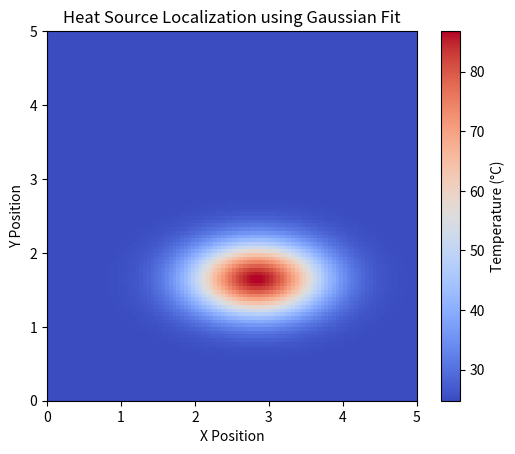

Recreate this plot in Python.
import math
import numpy as np
import scipy.optimize
import matplotlib.pyplot as plt
from mpl_toolkits.mplot3d import Axes3D


def VoltageToResistance(voltage, R2, gain, R4):
    Vin = 12
    diffdepot = voltage/(gain*Vin)
    R_eq = R2/(R2+R4)
    Resistance = R2*(R_eq-diffdepot)/(1+diffdepot-R_eq)
    return Resistance
    
    
def steinhart_hart_resistance_to_temperature(resistance, coefficients):
    A, B, C = coefficients
    lnR = math.log(resistance)
    temperature_kelvin = 1 / (A + B * lnR + C * lnR**3)
    return temperature_kelvin

def gaussian_2d(coords, A, x0, y0, sigma_x, sigma_y, offset):
    x, y = coords
    return A * np.exp(-((x - x0)**2 / (2 * sigma_x**2) + (y - y0)**2 / (2 * sigma_y**2))) + offset


coefficients = (1.40e-3, 2.37e-4, 9.90e-8)
resistance = 10000  # ohms
temperature_kelvin = steinhart_hart_resistance_to_temperature(resistance, coefficients)
print(f"Temperature: {temperature_kelvin} K")
print('hummmmmm', VoltageToResistance(0.779,22000,2.5,43000))




thermistor_positions = np.array([
    [0, 2], [1, 3], [2, 4], [3, 3], [4, 2],[1, 1], [2, 2], [3, 1],[2, 0]])
temperature_values = np.array([21, 24, 30, 27, 70, 26, 35, 28, 23])


x_data = thermistor_positions[:, 0]
y_data = thermistor_positions[:, 1]
z_data = temperature_values

initial_guess = [np.max(z_data), np.mean(x_data), np.mean(y_data), 1, 1, np.min(z_data)]
params, _ = scipy.optimize.curve_fit(gaussian_2d, (x_data, y_data), z_data, p0=initial_guess)
A, x_peak, y_peak, sigma_x, sigma_y, offset = params
print(f"Estimated heat peak at: ({x_peak:.2f}, {y_peak:.2f})")

x = np.linspace(0, 6, 100)
y = np.linspace(0, 6, 100)
x,y = np.meshgrid(x, y)
z = gaussian_2d((x, y), A, x_peak, y_peak, sigma_x, sigma_y, offset)

plt.imshow(z, origin='lower', extent=(0, 5, 0, 5), cmap='coolwarm')
plt.colorbar(label='Temperature (°C)')
plt.title("Heat Source Localization using Gaussian Fit")
plt.xlabel("X Position")
plt.ylabel("Y Position")
plt.show()

'''
fig, ax = plt.subplots(figsize=(10, 6))
scatter = ax.scatter(x_data, y_data, c=z_data, cmap='coolwarm', marker='o', label='Thermistor Readings')
ax.scatter(x_peak, y_peak, c='black', marker='x', s=30, label="Estimated Heat Source")
ax.set_xlabel("X Position")
ax.set_ylabel("Y Position")
ax.set_title("Heat Source Localization using Gaussian Fit")
ax.legend()
cbar = plt.colorbar(scatter, ax=ax)
cbar.set_label('Temperature (°C)')
plt.show()
'''
